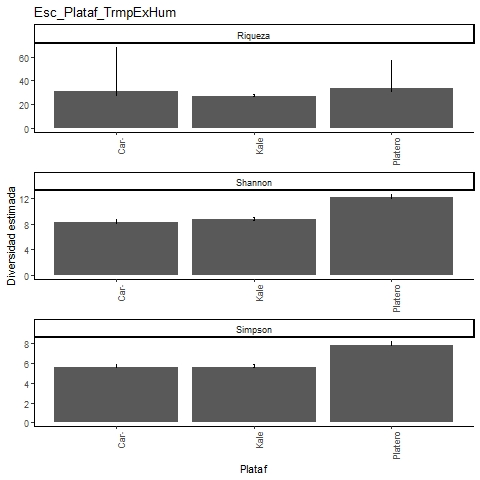

Values plotted in this chart, from the file beside it:
, Site, Diversity, Observed, Estimator, s.e., LCL, UCL, n, S.obs, SC
1, Kale, Species richness, 27, 27, 0.518, 27, 28.32, 2662, 27, 1
2, Kale, Shannon diversity, 8.616, 8.659, 0.199, 8.616, 9.048, 2662, 27, 1
3, Kale, Simpson diversity, 5.591, 5.601, 0.143, 5.591, 5.881, 2662, 27, 1
4, Platero, Species richness, 31, 34, 4.598, 31.35, 56.88, 3509, 31, 0.9991
5, Platero, Shannon diversity, 11.99, 12.05, 0.238, 11.99, 12.51, 3509, 31, 0.9991
6, Platero, Simpson diversity, 7.778, 7.793, 0.198, 7.778, 8.18, 3509, 31, 0.9991
7, Caracterizacion, Species richness, 27, 31.5, 7.189, 27.5, 67.89, 1580, 27, 0.9981
8, Caracterizacion, Shannon diversity, 8.08, 8.161, 0.261, 8.08, 8.672, 1580, 27, 0.9981
9, Caracterizacion, Simpson diversity, 5.557, 5.573, 0.161, 5.557, 5.889, 1580, 27, 0.9981
